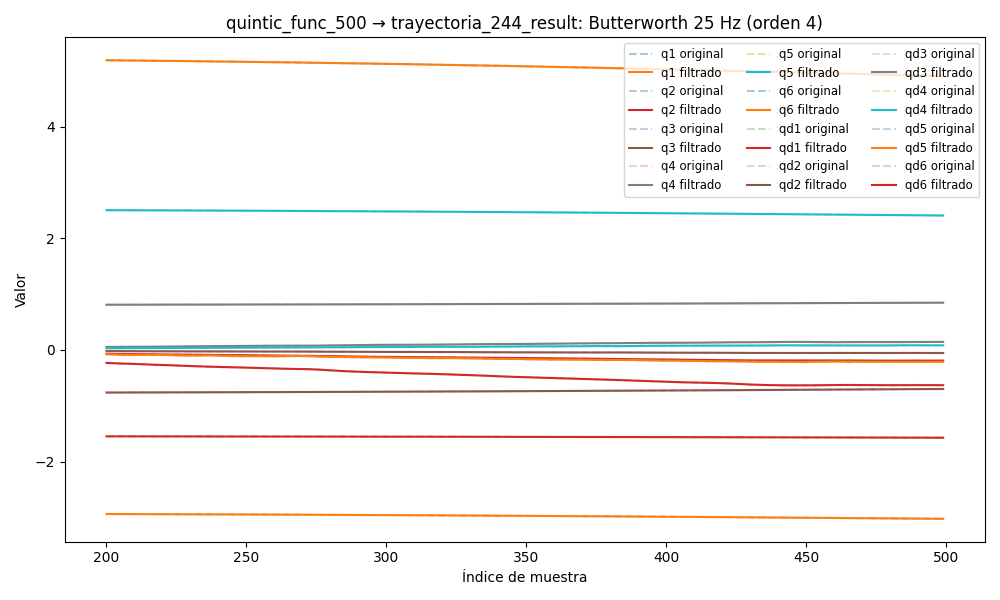

The table this chart was drawn from, first rows:
timestamp, q1, q2, q3, q4, q5, q6, qd1, qd2, qd3, qd4, qd5, qd6, tau1, tau2, tau3, tau4, tau5, tau6
1749045901, -2.925, -1.543, -0.7708, 0.8043, 2.515, 5.224, 0.002614, 0.0001793, 6.745969568906444e-05, 0.0002561, 0.0003277, 0.001418, -0.1198, 0.5597, 0.3646, -0.3063, -0.1499, 0.07599
1749045901, -2.925, -1.543, -0.7708, 0.8043, 2.515, 5.224, 0.00264, 0.0001912, 0.00018, 0.0002419, 0.000313, 0.001039, -0.1039, 0.5272, 0.3856, -0.3092, -0.1418, 0.06444
1749045901, -2.925, -1.543, -0.7708, 0.8043, 2.515, 5.224, 0.002662, 0.0002054, 0.0002896, 0.0002278, 0.0003004, 0.0006605, -0.08269, 0.5319, 0.3696, -0.3044, -0.1555, 0.07263
1749045901, -2.925, -1.543, -0.7708, 0.8043, 2.515, 5.224, 0.002674, 0.0002222, 0.0003926, 0.0002144, 0.0002905, 0.0002819, -0.08881, 0.5573, 0.3888, -0.3119, -0.1518, 0.04257
1749045901, -2.925, -1.543, -0.7708, 0.8043, 2.515, 5.224, 0.002671, 0.0002418, 0.0004857, 0.000203, 0.0002837, -9.449861819144667e-05, -0.09609, 0.5445, 0.3878, -0.3139, -0.1619, 0.04975
1749045901, -2.925, -1.543, -0.7708, 0.8043, 2.515, 5.224, 0.002651, 0.0002637, 0.0005662, 0.0001944, 0.0002801, -0.0004647, -0.08919, 0.5446, 0.3844, -0.3154, -0.1693, 0.02923
1749045901, -2.925, -1.543, -0.7708, 0.8044, 2.515, 5.224, 0.002609, 0.0002871, 0.000632, 0.0001896, 0.0002795, -0.0008223, -0.09387, 0.542, 0.3864, -0.3089, -0.1577, 0.03079
1749045901, -2.925, -1.543, -0.7708, 0.8044, 2.515, 5.224, 0.002545, 0.0003108, 0.0006816, 0.0001896, 0.0002816, -0.001159, -0.06124, 0.5433, 0.3926, -0.3077, -0.1566, 0.03722
1749045901, -2.925, -1.543, -0.7708, 0.8044, 2.515, 5.224, 0.002459, 0.0003332, 0.0007144, 0.0001949, 0.0002852, -0.001464, -0.09019, 0.5379, 0.3894, -0.2908, -0.1693, 0.02707
1749045901, -2.925, -1.543, -0.7708, 0.8044, 2.515, 5.224, 0.002352, 0.0003525, 0.0007305, 0.000206, 0.0002893, -0.001729, -0.06658, 0.549, 0.3735, -0.3056, -0.1518, 0.02722
1749045901, -2.925, -1.543, -0.7708, 0.8044, 2.515, 5.224, 0.002227, 0.0003668, 0.0007308, 0.0002228, 0.0002922, -0.001945, -0.05636, 0.5283, 0.3887, -0.2998, -0.1737, 0.0492
1749045901, -2.925, -1.543, -0.7708, 0.8044, 2.515, 5.224, 0.002087, 0.000374, 0.0007164, 0.000245, 0.0002921, -0.002105, -0.03978, 0.5474, 0.3952, -0.2977, -0.1552, 0.05005
1749045901, -2.925, -1.543, -0.7708, 0.8044, 2.515, 5.224, 0.001935, 0.0003728, 0.0006892, 0.0002718, 0.0002871, -0.002207, -0.0542, 0.5264, 0.3912, -0.2843, -0.1604, 0.02839
1749045901, -2.925, -1.543, -0.7708, 0.8044, 2.515, 5.224, 0.001778, 0.0003619, 0.0006511, 0.0003021, 0.0002753, -0.002252, -0.03918, 0.5524, 0.3826, -0.3042, -0.1411, 0.03512
1749045901, -2.925, -1.543, -0.7708, 0.8044, 2.515, 5.224, 0.001617, 0.0003412, 0.0006041, 0.0003343, 0.0002555, -0.002244, -0.06933, 0.5347, 0.3856, -0.2897, -0.1454, 0.03186
1749045901, -2.925, -1.543, -0.7708, 0.8044, 2.515, 5.224, 0.001459, 0.0003111, 0.0005505, 0.0003669, 0.0002266, -0.00219, -0.06937, 0.5413, 0.3888, -0.2828, -0.1394, 0.01927
1749045901, -2.925, -1.543, -0.7708, 0.8044, 2.515, 5.224, 0.001306, 0.0002731, 0.0004923, 0.0003983, 0.0001888, -0.002102, -0.05867, 0.5502, 0.3933, -0.3077, -0.1418, 0.008154
1749045901, -2.925, -1.543, -0.7708, 0.8044, 2.515, 5.224, 0.001161, 0.00023, 0.0004317, 0.0004273, 0.0001431, -0.001987, -0.07517, 0.5443, 0.395, -0.3036, -0.1407, 0.01453
1749045901, -2.925, -1.543, -0.7708, 0.8044, 2.515, 5.224, 0.001029, 0.0001853, 0.000371, 0.0004532, 9.17871697011857e-05, -0.001855, -0.05548, 0.538, 0.3918, -0.2897, -0.1349, 0.02225
1749045901, -2.925, -1.543, -0.7708, 0.8044, 2.515, 5.224, 0.0009091, 0.0001436, 0.0003124, 0.0004766, 3.8611883341332555e-05, -0.001713, -0.04937, 0.5377, 0.3899, -0.2866, -0.1385, 0.004605
1749045901, -2.925, -1.543, -0.7708, 0.8044, 2.515, 5.224, 0.0008041, 0.0001103, 0.0002587, 0.0004994, -1.1438848364448493e-05, -0.001566, -0.064, 0.5579, 0.3913, -0.2972, -0.1279, 0.0262
1749045901, -2.925, -1.543, -0.7708, 0.8044, 2.515, 5.224, 0.0007141, 9.090843554127224e-05, 0.0002127, 0.0005251, -5.220191506648981e-05, -0.001414, -0.05858, 0.5428, 0.3923, -0.2914, -0.1255, 0.0214
1749045901, -2.925, -1.543, -0.7708, 0.8044, 2.515, 5.224, 0.0006387, 9.10596917009803e-05, 0.0001776, 0.0005589, -7.667993746999626e-05, -0.001258, -0.06437, 0.5404, 0.4017, -0.2847, -0.1217, -0.001603
1749045901, -2.925, -1.543, -0.7708, 0.8044, 2.515, 5.224, 0.0005771, 0.0001158, 0.0001565, 0.0006078, -7.752091641160993e-05, -0.001094, -0.0386, 0.5493, 0.3887, -0.2881, -0.1163, 0.003224
1749045901, -2.925, -1.543, -0.7708, 0.8044, 2.515, 5.224, 0.0005278, 0.0001689, 0.0001529, 0.00068, -4.7638428386427894e-05, -0.000919, -0.06872, 0.553, 0.3933, -0.2872, -0.1202, 0.002333
1749045901, -2.925, -1.543, -0.7708, 0.8044, 2.515, 5.224, 0.0004885, 0.0002525, 0.0001697, 0.0007841, 1.9065207230610392e-05, -0.0007312, -0.09567, 0.5382, 0.3919, -0.2813, -0.09916, 0.02364
1749045901, -2.925, -1.543, -0.7708, 0.8044, 2.515, 5.224, 0.0004566, 0.0003668, 0.0002096, 0.0009286, 0.0001269, -0.00053, -0.05752, 0.5532, 0.3887, -0.2787, -0.1181, 0.03624
1749045901, -2.925, -1.543, -0.7708, 0.8044, 2.515, 5.224, 0.0004291, 0.000509, 0.0002745, 0.001121, 0.0002778, -0.0003187, -0.08503, 0.5173, 0.3845, -0.2823, -0.1149, 0.02259
1749045901, -2.925, -1.543, -0.7708, 0.8044, 2.515, 5.224, 0.0004023, 0.0006739, 0.000365, 0.001365, 0.0004705, -0.0001052, -0.08677, 0.5435, 0.3888, -0.2807, -0.09736, 0.01479
1749045901, -2.925, -1.543, -0.7708, 0.8044, 2.515, 5.224, 0.0003727, 0.0008536, 0.0004809, 0.001663, 0.0007002, 9.762941053594168e-05, -0.0671, 0.5373, 0.3872, -0.282, -0.1077, 0.01357
1749045901, -2.925, -1.543, -0.7708, 0.8044, 2.515, 5.224, 0.0003363, 0.001038, 0.0006201, 0.002012, 0.0009586, 0.0002713, -0.0809, 0.5631, 0.4034, -0.2663, -0.1006, 0.01758
1749045901, -2.925, -1.543, -0.7708, 0.8044, 2.515, 5.224, 0.0002892, 0.001216, 0.0007797, 0.002404, 0.001234, 0.0003925, -0.1143, 0.5917, 0.4207, -0.2688, -0.08689, 0.02
1749045901, -2.925, -1.543, -0.7708, 0.8044, 2.515, 5.224, 0.0002277, 0.001375, 0.0009553, 0.002828, 0.001513, 0.000434, -0.1143, 0.603, 0.4354, -0.2659, -0.08226, 0.03482
1749045901, -2.925, -1.543, -0.7708, 0.8044, 2.515, 5.224, 0.0001481, 0.001505, 0.001142, 0.003269, 0.001779, 0.0003667, -0.1009, 0.5532, 0.4362, -0.2664, -0.06418, 0.005624
1749045901, -2.925, -1.543, -0.7708, 0.8044, 2.515, 5.224, 4.6895890892197786e-05, 0.001597, 0.001336, 0.00371, 0.002018, 0.0001614, -0.1333, 0.5372, 0.4314, -0.2606, -0.08756, 0.02258
1749045901, -2.925, -1.543, -0.7708, 0.8044, 2.515, 5.224, -7.899264463249867e-05, 0.001644, 0.001531, 0.004133, 0.002215, -0.0002081, -0.1304, 0.5302, 0.4184, -0.2602, -0.09855, 0.01478
1749045901, -2.925, -1.543, -0.7708, 0.8044, 2.515, 5.224, -0.0002325, 0.001646, 0.001726, 0.004518, 0.002359, -0.0007625, -0.1279, 0.5274, 0.413, -0.2564, -0.07657, 0.001479
1749045901, -2.925, -1.543, -0.7708, 0.8044, 2.515, 5.224, -0.0004165, 0.001605, 0.001917, 0.004853, 0.002442, -0.001514, -0.151, 0.5555, 0.4297, -0.265, -0.0868, -0.01075
1749045901, -2.925, -1.543, -0.7708, 0.8045, 2.515, 5.224, -0.0006336, 0.001524, 0.002106, 0.005123, 0.002464, -0.002464, -0.1404, 0.5451, 0.4327, -0.2697, -0.0921, -0.01964
1749045901, -2.925, -1.543, -0.7708, 0.8045, 2.515, 5.224, -0.0008865, 0.001413, 0.002294, 0.005321, 0.002425, -0.003603, -0.1688, 0.5552, 0.4557, -0.2756, -0.1023, -0.03269
1749045901, -2.925, -1.543, -0.7708, 0.8045, 2.515, 5.224, -0.001178, 0.001281, 0.002482, 0.005446, 0.002333, -0.004908, -0.1756, 0.5479, 0.4429, -0.2666, -0.08821, -0.02317
1749045901, -2.925, -1.543, -0.7708, 0.8045, 2.515, 5.224, -0.001513, 0.001138, 0.002674, 0.005499, 0.002197, -0.006347, -0.1819, 0.5291, 0.4621, -0.2867, -0.1043, -0.03168
1749045901, -2.925, -1.543, -0.7708, 0.8045, 2.515, 5.224, -0.001893, 0.0009936, 0.002873, 0.005487, 0.00203, -0.007878, -0.2143, 0.5343, 0.4522, -0.2697, -0.1048, -0.04358
1749045901, -2.925, -1.543, -0.7708, 0.8045, 2.515, 5.224, -0.002323, 0.0008547, 0.003083, 0.005422, 0.001843, -0.009453, -0.2005, 0.5571, 0.4664, -0.2678, -0.1137, -0.05329
1749045901, -2.925, -1.543, -0.7708, 0.8045, 2.515, 5.224, -0.002807, 0.0007274, 0.003306, 0.005316, 0.001648, -0.01102, -0.1956, 0.5337, 0.4532, -0.2811, -0.1099, -0.05279
1749045901, -2.925, -1.543, -0.7708, 0.8045, 2.515, 5.224, -0.00335, 0.0006151, 0.003546, 0.005185, 0.001453, -0.01255, -0.2506, 0.5316, 0.459, -0.266, -0.1234, -0.03224
1749045901, -2.925, -1.543, -0.7708, 0.8045, 2.515, 5.224, -0.003954, 0.0005188, 0.003806, 0.005043, 0.001263, -0.01398, -0.2506, 0.5316, 0.459, -0.266, -0.1234, -0.03224
1749045901, -2.925, -1.543, -0.7708, 0.8046, 2.515, 5.224, -0.004621, 0.0004371, 0.004087, 0.004902, 0.001079, -0.0153, -0.242, 0.5099, 0.4772, -0.2714, -0.1357, -0.08421
1749045901, -2.925, -1.543, -0.7708, 0.8046, 2.515, 5.224, -0.005351, 0.0003668, 0.00439, 0.004774, 0.0008973, -0.01649, -0.2457, 0.5082, 0.4677, -0.2713, -0.181, -0.07826
1749045901, -2.925, -1.543, -0.7708, 0.8046, 2.515, 5.224, -0.006141, 0.0003033, 0.004717, 0.004667, 0.0007109, -0.01755, -0.2576, 0.5255, 0.4749, -0.2732, -0.1723, -0.059
1749045901, -2.925, -1.543, -0.7707, 0.8046, 2.515, 5.224, -0.006987, 0.0002409, 0.005067, 0.004584, 0.0005088, -0.01849, -0.2926, 0.4925, 0.4905, -0.2771, -0.1822, -0.0632
1749045901, -2.925, -1.543, -0.7707, 0.8046, 2.515, 5.224, -0.007879, 0.0001742, 0.00544, 0.004528, 0.0002779, -0.01936, -0.2933, 0.4888, 0.4995, -0.2757, -0.2077, -0.06936
1749045901, -2.925, -1.543, -0.7707, 0.8046, 2.515, 5.224, -0.008807, 9.747856005812461e-05, 0.005835, 0.004497, 4.072487182852145e-06, -0.02018, -0.3018, 0.4805, 0.4731, -0.2781, -0.2283, -0.07166
1749045901, -2.925, -1.543, -0.7707, 0.8046, 2.515, 5.224, -0.009755, 6.301953352878239e-06, 0.00625, 0.004488, -0.0003267, -0.02101, -0.2898, 0.4783, 0.4921, -0.2708, -0.2394, -0.09252
1749045901, -2.925, -1.543, -0.7707, 0.8046, 2.515, 5.224, -0.01071, -0.0001028, 0.006684, 0.0045, -0.0007272, -0.0219, -0.2872, 0.4171, 0.5006, -0.2825, -0.2756, -0.1061
1749045901, -2.925, -1.543, -0.7707, 0.8046, 2.515, 5.223, -0.01165, -0.0002317, 0.007135, 0.004528, -0.001208, -0.02291, -0.2865, 0.4472, 0.5136, -0.2757, -0.2911, -0.1124
1749045901, -2.926, -1.543, -0.7707, 0.8046, 2.515, 5.223, -0.01255, -0.000381, 0.007599, 0.00457, -0.001776, -0.02407, -0.3147, 0.4323, 0.502, -0.279, -0.3106, -0.125
1749045901, -2.926, -1.543, -0.7707, 0.8046, 2.515, 5.223, -0.01341, -0.0005496, 0.008073, 0.004623, -0.002435, -0.02542, -0.309, 0.4261, 0.512, -0.2872, -0.3246, -0.1233
1749045901, -2.926, -1.543, -0.7707, 0.8047, 2.515, 5.223, -0.01419, -0.0007353, 0.008554, 0.004688, -0.003187, -0.02697, -0.2855, 0.4257, 0.5241, -0.2791, -0.3625, -0.1223
1749045901, -2.926, -1.543, -0.7706, 0.8047, 2.515, 5.223, -0.01489, -0.0009353, 0.009035, 0.004765, -0.004027, -0.02875, -0.2986, 0.4259, 0.5275, -0.2691, -0.3897, -0.1358
... 8,582 more rows
